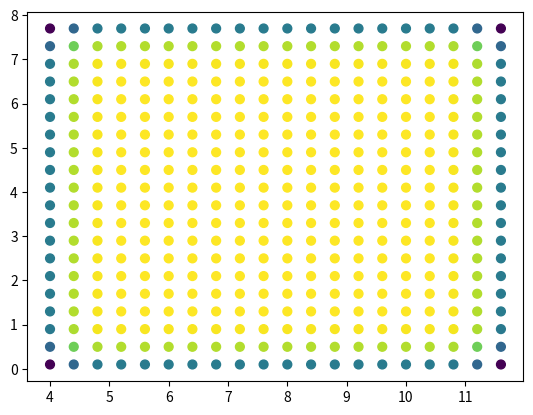

Generate this figure with matplotlib:
import numpy as np
import matplotlib.pyplot as plt
import random

# size of particle cube
nParticlesX = 20  # number of particles in x direction
nParticlesY = 20  # number of particles in y direction

# distance between Particles at start
distance = 0.4  # m

# kernel radiuss
h = np.sqrt(2) * distance  # m

# number of particles
N = nParticlesX * nParticlesY


# speed of sound
c = 5  # m/s
# Adiabatenexponent
m = 7

densityReference = 1000  # kg/m^2

# mass particle
mass = densityReference * distance**2  # kg

# density of particles
density = np.zeros(N)  # kg/m^2
# pressure of particles
pressure = np.zeros(N)  # Pa
# positions of particles
pos = np.zeros((N, 2))  # m


# setting positions of particles to a random position on the screen
def setRandomPosition():
    for i in range(N):
        pos[i][0] = random.random()
        pos[i][1] = random.random()


# set position of particles in a cube
def setPositionInGrid():
    # top-left position of particle cube
    xPos = 1 / 2 * (nParticlesX * distance)  # center the cube on x-axis
    yPos = 0.1

    for i in range(N):
        x = i % nParticlesX
        y = int(i / N * nParticlesY)

        pos[i][0] = x * distance + xPos
        pos[i][1] = y * distance + yPos


# kernel function / W function
def W(r):
    # kernel radius, include all surrounding particles of one particle in a grid
    return (1 / ((h**3) * (np.pi ** (3 / 2)))) * np.exp((-(np.abs(r) ** 2) / h**2))


# calculate density of all particles
def calculateDensity():
    for i in range(N):
        for j in range(N):
            r = np.linalg.norm(pos[i] - pos[j])
            density[i] += mass * W(r)


# calculate pressure with density of all particles with tait equation
def calculatePressure():
    for i in range(N):
        pressure[i] = (
            (densityReference * c**2) / m * ((density[i] / densityReference) ** m - 1)
        )  # Pa


def showWindow():
    fig, ax = plt.subplots()

    x = pos[:, 0]
    y = pos[:, 1]

    ax.scatter(
        x,
        y,
        s=40,
        c=density,
        picker=True,
    )

    fig.canvas.mpl_connect("pick_event", onPick)
    plt.show()


def onPick(event):
    ind = event.ind
    print("index:", ind, "pressure:", pressure[ind], "density:", density[ind])


def main():
    setPositionInGrid()
    calculateDensity()
    calculatePressure()
    showWindow()


if __name__ == "__main__":
    main()
